The GitHub repository chinmoy12c/spsVision contains a labelled image folder "datasets" with 3 categories: paper, scissor, stone. Examples follow, each with its label.

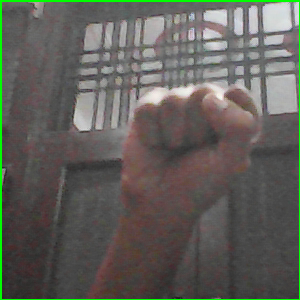
Label: stone

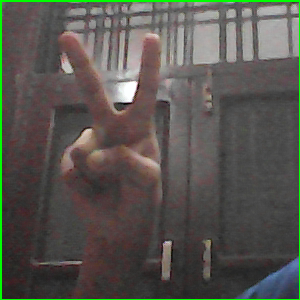
Label: scissor

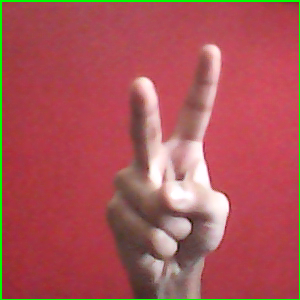
Label: scissor

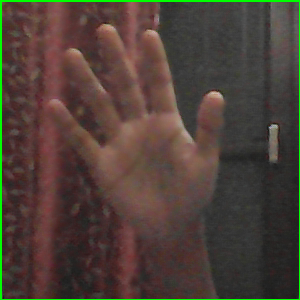
Label: paper

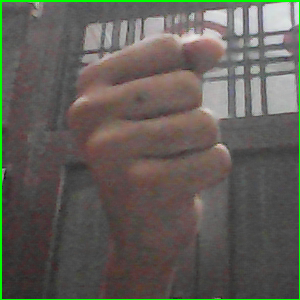
Label: stone

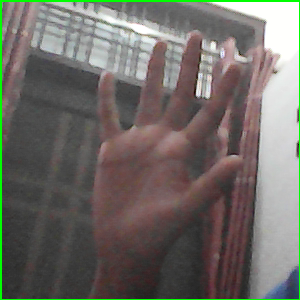
Label: paper
